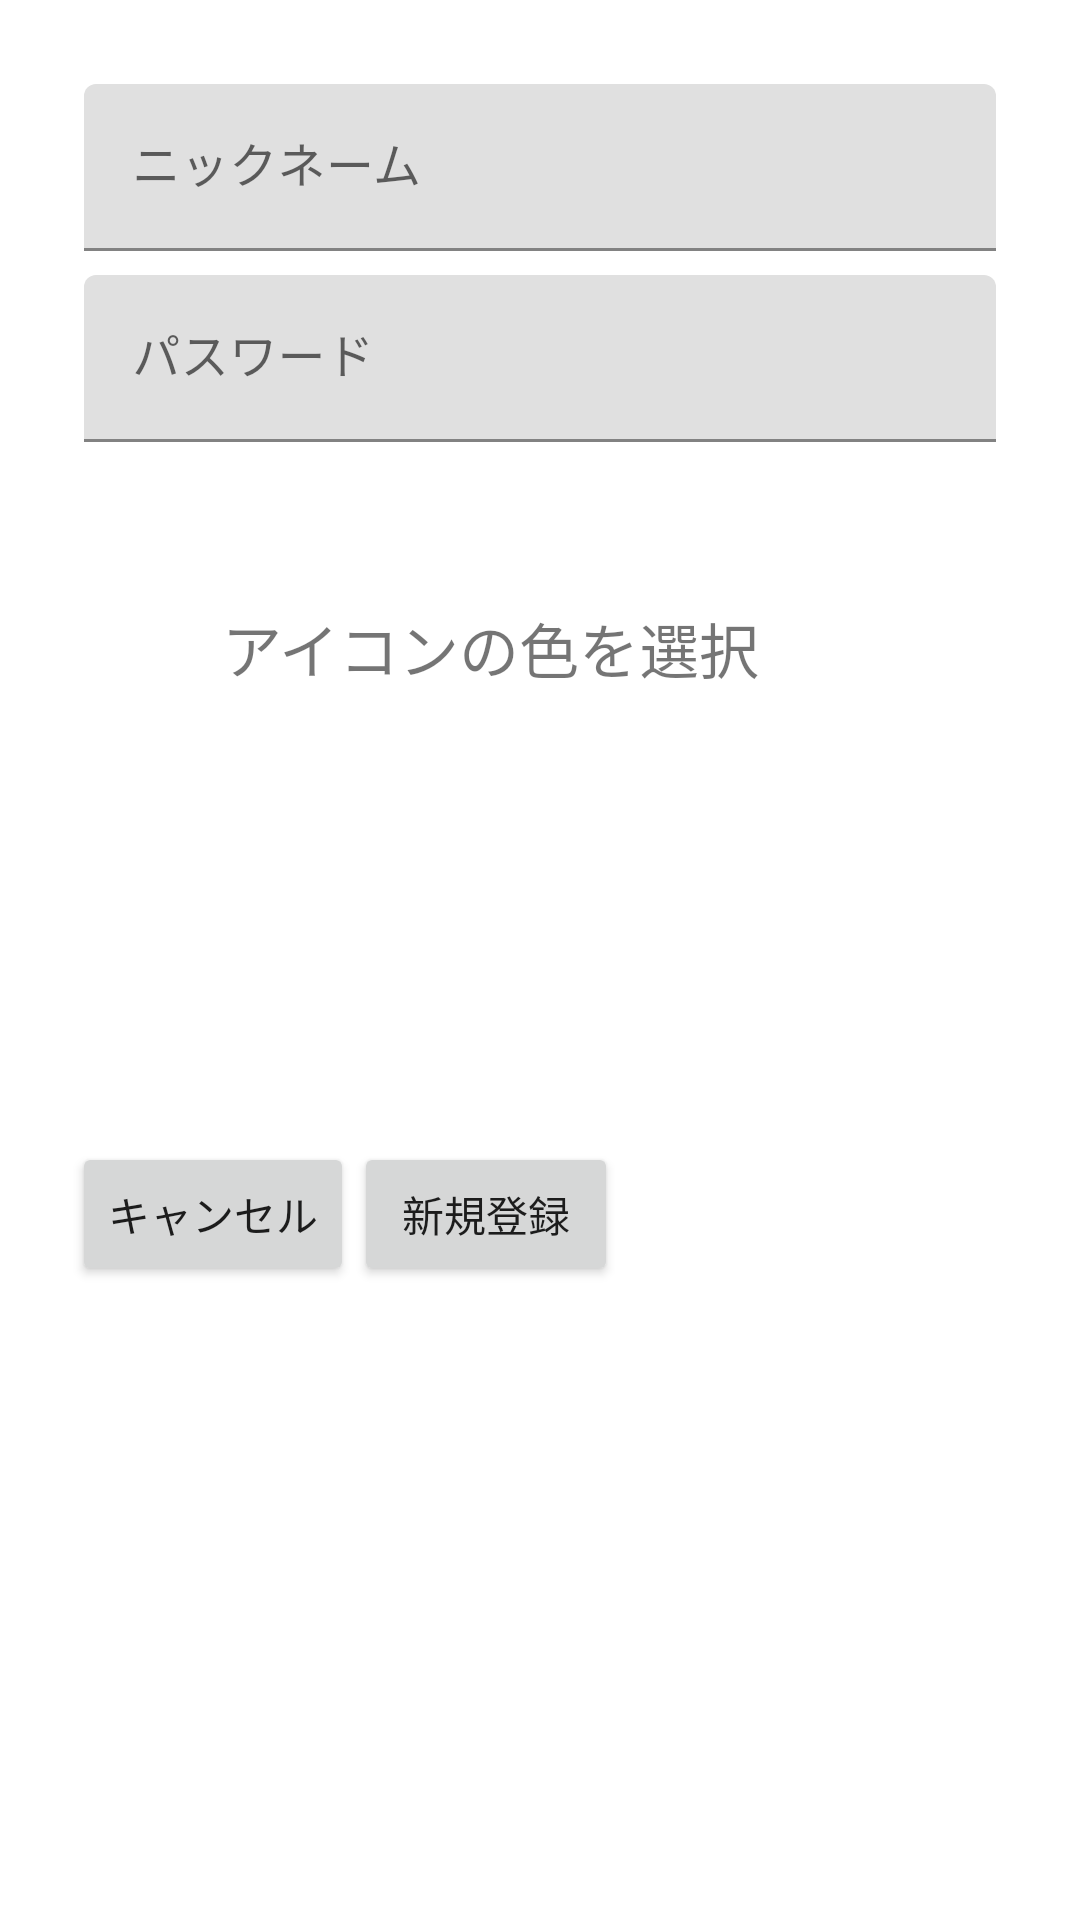

The Android layout XML behind this screen, and the referenced resources:
<!-- AndroidManifest.xml: application theme Theme.PojikajiApp -->
<!-- res/layout/activity_sign_up.xml -->
<?xml version="1.0" encoding="utf-8"?>
    <LinearLayout
        xmlns:android="http://schemas.android.com/apk/res/android"
        android:layout_width="match_parent"
        android:layout_height="match_parent"
        android:orientation="vertical"
        android:layout_gravity="center"
        android:padding="24dp"
        android:paddingTop="16dp">
　　　　
        
        <com.google.android.material.textfield.TextInputLayout
            android:id="@+id/username_text_input"
            android:layout_width="match_parent"
            android:layout_height="wrap_content"
            android:layout_margin="4dp"
            android:hint="@string/nickname">

            <com.google.android.material.textfield.TextInputEditText
                android:layout_width="match_parent"
                android:layout_height="wrap_content"
                android:inputType="text"
                android:maxLines="1"/>
        </com.google.android.material.textfield.TextInputLayout>

        
        <com.google.android.material.textfield.TextInputLayout
            android:id="@+id/password_text_input"
            android:layout_width="match_parent"
            android:layout_height="wrap_content"
            android:layout_below="@id/username_text_input"
            android:layout_margin="4dp"
            android:hint="@string/password">

            <com.google.android.material.textfield.TextInputEditText
                android:id="@+id/password_edit_text"
                android:layout_width="match_parent"
                android:layout_height="wrap_content"
                android:inputType="textPassword"/>

        </com.google.android.material.textfield.TextInputLayout>
　　　　　
        
        <FrameLayout

            android:layout_width="match_parent"
            android:layout_height="wrap_content">

            <ImageView
                android:src="@drawable/frame_shape"
                android:layout_width="match_parent"
                android:layout_height="wrap_content"/>

        <TextView
            android:id="@+id/select_color"
            android:layout_width="wrap_content"
            android:layout_height="wrap_content"
            android:layout_margin="50dp"
            android:textSize="@dimen/text_size_medium"
            android:text="@string/select_icon_color"/>
        </FrameLayout>



        <androidx.viewpager2.widget.ViewPager2
            android:id="@+id/view_pager_slecte_color"
            android:layout_width="100dp"
            android:layout_height="100dp"
            android:layout_below="@id/select_color" />

        
        <LinearLayout
            android:layout_width="wrap_content"
            android:layout_height="wrap_content"
            android:orientation="horizontal">

        <Button
            android:layout_width="wrap_content"
            android:layout_height="wrap_content"
            android:text="キャンセル" />

        <Button
            android:id="@+id/sign_up_button"
            android:layout_width="wrap_content"
            android:layout_height="wrap_content"
            android:text="新規登録"/>

         </LinearLayout>

    </LinearLayout>

<!-- resources referenced by this layout -->
<resources>
  <dimen name="text_size_medium">20dp</dimen>
  <!-- drawable frame_shape (drawable) -->
  <?xml version="1.0" encoding="utf-8"?>
      <shape
          xmlns:android="http://schemas.android.com/apk/res/android"
          android:shape="rectangle">　　
  
      　　<stroke
              android:width="2dp"
              android:color="@color/darkgray"/>
  
          
      </shape>
  
  
  <string name="nickname">ニックネーム</string>
  <string name="password">パスワード</string>
  <string name="select_icon_color">アイコンの色を選択</string>
  <style name="Theme.PojikajiApp" parent="Theme.MaterialComponents.DayNight.DarkActionBar">
          
          <item name="colorPrimary">@color/purple_500</item>
          <item name="colorPrimaryVariant">@color/purple_700</item>
          <item name="colorOnPrimary">@color/white</item>
          
          <item name="colorSecondary">@color/teal_200</item>
          <item name="colorSecondaryVariant">@color/teal_700</item>
          <item name="colorOnSecondary">@color/black</item>
          
          <item name="android:statusBarColor" tools:targetApi="l">?attr/colorPrimaryVariant</item>
          
      </style>
  <color name="darkgray">#a9a9a9</color>
  <color name="purple_500">#FF6200EE</color>
  <color name="purple_700">#FF3700B3</color>
  <color name="white">#FFFFFFFF</color>
  <color name="teal_200">#FF03DAC5</color>
  <color name="teal_700">#FF018786</color>
  <color name="black">#FF000000</color>
</resources>
